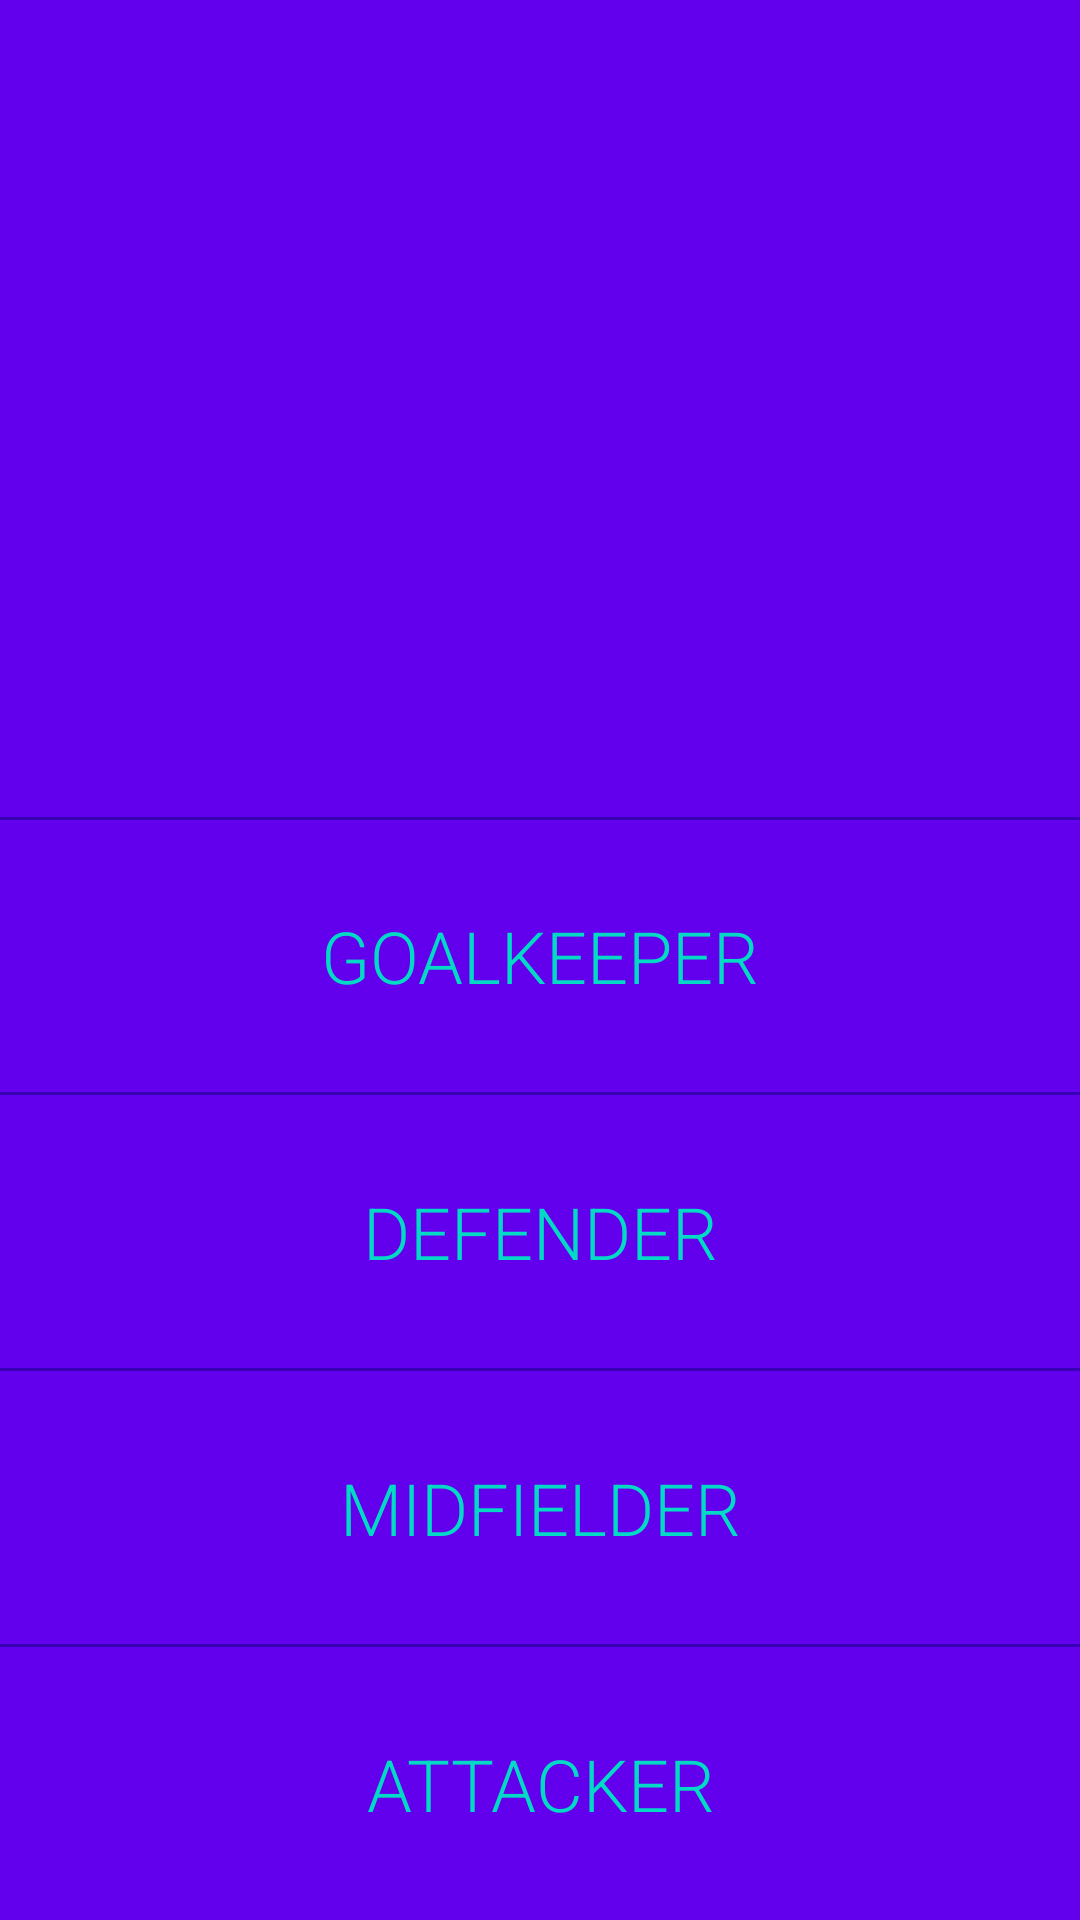

This screen was rendered from an Android layout file. Write that file and the resources it references.
<!-- AndroidManifest.xml: application theme AppTheme -->
<!-- res/layout/activity_main.xml -->
<?xml version="1.0" encoding="utf-8"?>
<LinearLayout xmlns:android="http://schemas.android.com/apk/res/android"
    xmlns:tools="http://schemas.android.com/tools"
    android:id="@+id/activity_main"
    android:layout_width="match_parent"
    android:layout_height="match_parent"
    android:orientation="vertical"
    tools:context="com.example.android.manchesterunited.MainActivity">


    <ImageView
        android:layout_width="match_parent"
        android:layout_height="0dp"
        android:layout_weight="3"
        android:src="@drawable/manchester_united"
        android:background="@color/colorPrimary"/>

    <TextView
        android:layout_width="match_parent"
        android:layout_height="1dp"
        android:background="@color/colorPrimaryDark"/>

    <TextView
        android:id="@+id/goalkeeperTextView"
        android:layout_width="match_parent"
        android:layout_height="0dp"
        android:layout_weight="1"
        style="@style/CategoryTheme"
        android:text="@string/goalkeeper"/>

    <TextView
        android:layout_width="match_parent"
        android:layout_height="1dp"
        android:background="@color/colorPrimaryDark"/>

    <TextView
        android:id="@+id/defenderTextView"
        android:layout_width="match_parent"
        android:layout_height="0dp"
        android:layout_weight="1"
        style="@style/CategoryTheme"
        android:text="@string/defender"/>

    <TextView
        android:layout_width="match_parent"
        android:layout_height="1dp"
        android:background="@color/colorPrimaryDark"/>

    <TextView
        android:id="@+id/midfielderTextView"
        android:layout_width="match_parent"
        android:layout_height="0dp"
        android:layout_weight="1"
        style="@style/CategoryTheme"
        android:text="@string/midfielder"/>

    <TextView
        android:layout_width="match_parent"
        android:layout_height="1dp"
        android:background="@color/colorPrimaryDark"/>

    <TextView
        android:id="@+id/attackerTextView"
        android:layout_width="match_parent"
        android:layout_height="0dp"
        android:layout_weight="1"
        style="@style/CategoryTheme"
        android:text="@string/attacker"/>


</LinearLayout>
<!-- resources referenced by this layout -->
<resources>
  <string name="attacker">Attacker</string>
  <string name="defender">Defender</string>
  <string name="goalkeeper">GoalKeeper</string>
  <string name="midfielder">Midfielder</string>
  <style name="CategoryTheme">
          <item name="android:textSize">24sp</item>
          <item name="android:textAllCaps">true</item>
          <item name="android:fontFamily">sans-serif-light</item>
          <item name="android:gravity">center</item>
          <item name="android:background">@color/colorPrimary</item>
          <item name="android:textColor">@color/colorAccent</item>
      </style>
  <style name="AppTheme" parent="Theme.AppCompat.Light.DarkActionBar">
          
          <item name="colorPrimary">@color/colorPrimary</item>
          <item name="colorPrimaryDark">@color/colorPrimaryDark</item>
          <item name="colorAccent">@color/colorAccent</item>
      </style>
  <!-- not gathered from this repository: default colours our renderer supplied (Android Studio template values) -->
  <color name="colorPrimary">#FF6200EE</color>
  <color name="colorPrimaryDark">#FF3700B3</color>
  <color name="colorAccent">#FF03DAC5</color>
</resources>
